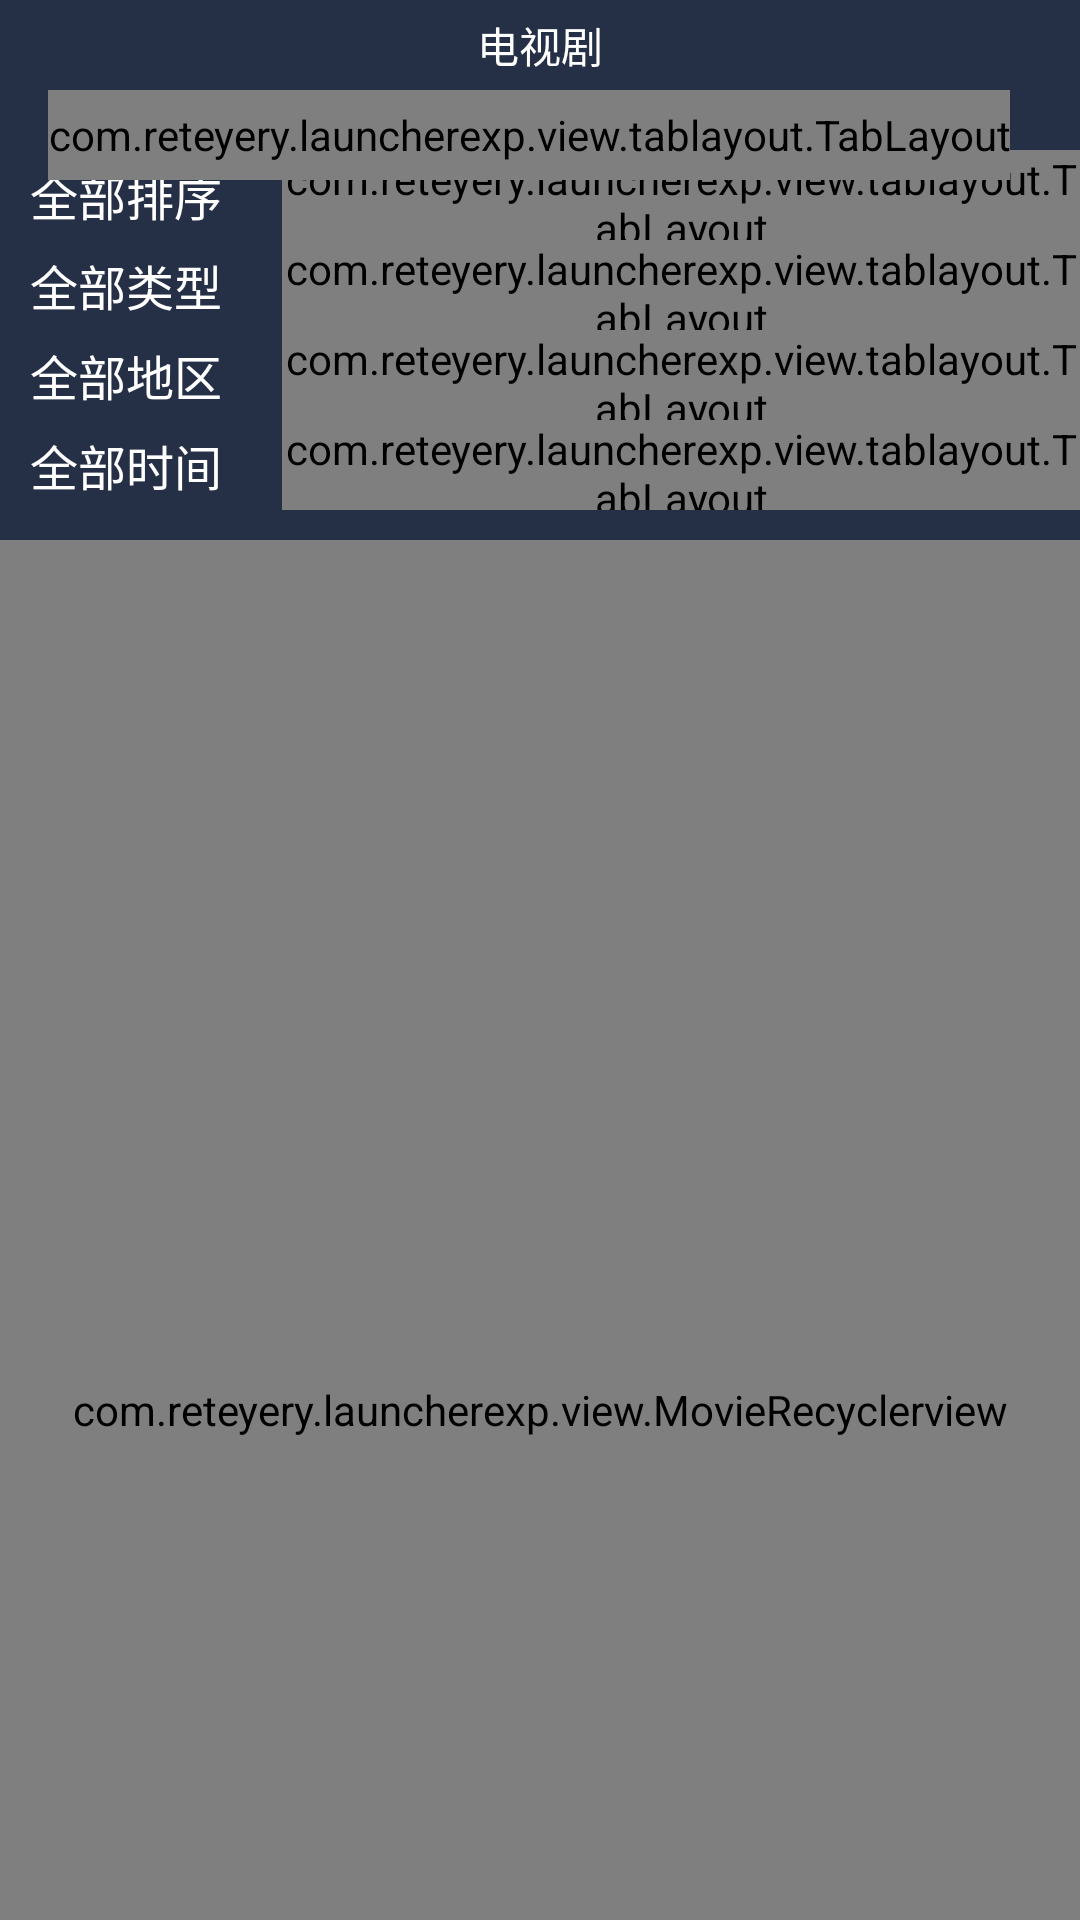

The Android layout XML behind this screen, and the referenced resources:
<!-- AndroidManifest.xml: activity theme AppTheme.NoBar -->
<!-- res/layout/activity_movie_list.xml -->
<?xml version="1.0" encoding="utf-8"?>
<android.support.constraint.ConstraintLayout xmlns:android="http://schemas.android.com/apk/res/android"
    android:layout_width="match_parent"
    android:layout_height="match_parent"
    xmlns:app="http://schemas.android.com/apk/res-auto"
    android:background="@color/list_bg">
    <TextView
        android:id="@+id/tv_title"
        android:layout_width="match_parent"
        android:layout_height="30dp"
        app:layout_constraintTop_toTopOf="parent"
        android:text="电视剧"
        android:textColor="@color/white"
        android:gravity="center"
        app:layout_constraintBottom_toTopOf="@+id/main_content"/>

    <android.support.design.widget.CoordinatorLayout
        android:id="@+id/main_content"
        android:layout_width="match_parent"
        android:layout_height="0dp"
        app:layout_constraintTop_toBottomOf="@id/tv_title"
        app:layout_constraintBottom_toBottomOf="parent"
        android:fitsSystemWindows="true">

        <android.support.design.widget.AppBarLayout
            android:id="@+id/appbar"
            android:layout_width="match_parent"
            android:layout_height="wrap_content"
            android:fitsSystemWindows="true"
            android:background="@color/list_bg"
            android:theme="@style/AppTheme">

            <android.support.design.widget.CollapsingToolbarLayout
                android:id="@+id/collapsing_toolbar"
                android:layout_width="match_parent"
                android:layout_height="wrap_content"
                android:fitsSystemWindows="true"
                android:minHeight="?attr/actionBarSize"
                app:contentScrim="?attr/colorPrimary"
                app:expandedTitleMarginEnd="64dp"
                app:expandedTitleMarginStart="40dp"
                app:layout_scrollFlags="scroll|exitUntilCollapsed">

                <android.support.constraint.ConstraintLayout
                    android:layout_width="match_parent"
                    android:layout_height="wrap_content"
                    app:layout_collapseMode="parallax"
                    android:layout_marginTop="@dimen/margin_bound_2x"
                    android:layout_marginBottom="@dimen/margin_bound"
                    android:layout_marginStart="@dimen/margin_bound">

                    <TextView
                        android:id="@+id/tv_all_order"
                        android:layout_width="wrap_content"
                        android:layout_height="@dimen/height_filter_title"
                        android:gravity="center"
                        android:text="全部排序"
                        android:textColor="@color/white"
                        android:textSize="@dimen/title_filter_size" />

                    <com.reteyery.launcherexp.view.tablayout.TabLayout
                        android:id="@+id/tbl_order"
                        android:layout_width="0dp"
                        android:layout_height="@dimen/height_filter_title"
                        app:layout_constraintLeft_toRightOf="@+id/tv_all_order"
                        app:layout_constraintRight_toLeftOf="@+id/ib_search"
                        android:layout_marginStart="@dimen/margin_bound_2x"
                        app:tabGravity="center"
                        app:tabMode="scrollable"
                        app:tabSelectedTextColor="@color/greenyellow"
                        app:tabTextColor="@color/white"/>

                    <ImageButton
                        android:id="@+id/ib_search"
                        android:layout_width="wrap_content"
                        android:layout_height="29dp"
                        android:src="@mipmap/icon_search"
                        app:layout_constraintLeft_toRightOf="@+id/tbl_order"
                        app:layout_constraintRight_toRightOf="parent"
                        android:visibility="gone"
                        app:layout_constraintTop_toTopOf="@+id/tbl_order" />

                    <TextView
                        android:id="@+id/tv_all_type"
                        android:layout_width="wrap_content"
                        android:layout_height="@dimen/height_filter_title"
                        android:gravity="center"
                        android:textColor="@color/white"
                        app:layout_constraintTop_toBottomOf="@+id/tv_all_order"
                        android:layout_marginStart="@dimen/margin_bound"
                        android:textSize="@dimen/title_filter_size"
                        android:text="全部类型"/>
                    <com.reteyery.launcherexp.view.tablayout.TabLayout
                        android:id="@+id/tbl_type"
                        android:layout_width="0dp"
                        android:layout_height="@dimen/height_filter_title"
                        android:layout_marginStart="@dimen/margin_bound_2x"
                        app:tabMode="scrollable"
                        app:tabTextColor="@color/white"
                        app:tabSelectedTextColor="@color/greenyellow"
                        app:tabGravity="center"
                        app:layout_constraintLeft_toRightOf="@+id/tv_all_type"
                        app:layout_constraintRight_toRightOf="@+id/tbl_order"
                        app:layout_constraintTop_toBottomOf="@+id/tbl_order"/>
                    <TextView
                        android:id="@+id/tv_all_region"
                        android:layout_width="wrap_content"
                        android:layout_height="@dimen/height_filter_title"
                        android:textColor="@color/white"
                        android:gravity="center"
                        android:text="全部地区"
                        android:textSize="@dimen/title_filter_size"
                        android:layout_marginStart="@dimen/margin_bound"
                        app:layout_constraintTop_toBottomOf="@+id/tv_all_type"/>
                    <com.reteyery.launcherexp.view.tablayout.TabLayout
                        android:id="@+id/tbl_region"
                        android:layout_width="0dp"
                        android:layout_marginStart="@dimen/margin_bound_2x"
                        app:tabMode="scrollable"
                        app:tabTextColor="@color/white"
                        app:tabSelectedTextColor="@color/greenyellow"
                        app:tabGravity="center"
                        app:layout_constraintLeft_toRightOf="@+id/tv_all_type"
                        app:layout_constraintRight_toRightOf="@+id/tbl_order"
                        app:layout_constraintTop_toBottomOf="@+id/tbl_type"
                        android:layout_height="@dimen/height_filter_title"/>
                    <TextView
                        android:id="@+id/tv_all_time"
                        android:layout_width="wrap_content"
                        android:layout_height="@dimen/height_filter_title"
                        android:textColor="@color/white"
                        android:gravity="center"
                        android:text="全部时间"
                        android:textSize="@dimen/title_filter_size"
                        android:layout_marginStart="@dimen/margin_bound"
                        app:layout_constraintTop_toBottomOf="@+id/tv_all_region"/>
                    <com.reteyery.launcherexp.view.tablayout.TabLayout
                        android:id="@+id/tbl_time"
                        android:layout_width="0dp"
                        android:layout_marginStart="@dimen/margin_bound_2x"
                        app:tabMode="scrollable"
                        app:tabTextColor="@color/white"
                        app:tabSelectedTextColor="@color/greenyellow"
                        app:tabGravity="center"
                        app:layout_constraintLeft_toRightOf="@+id/tv_all_type"
                        app:layout_constraintRight_toRightOf="@+id/tbl_order"
                        app:layout_constraintTop_toBottomOf="@+id/tbl_region"
                        android:layout_height="@dimen/height_filter_title"/>
                </android.support.constraint.ConstraintLayout>

                <android.support.v7.widget.Toolbar
                    android:id="@+id/toolbar_collapsing"
                    android:layout_width="match_parent"
                    android:layout_height="30dp"
                    app:layout_collapseMode="pin"
                    app:popupTheme="@style/ThemeOverlay.AppCompat.Light" >
                    <com.reteyery.launcherexp.view.tablayout.TabLayout
                        android:id="@+id/tabTitle"
                        android:layout_width="wrap_content"
                        android:layout_height="match_parent"
                        app:tabSelectedTextColor="@color/greenyellow"
                        app:tabTextColor="@color/white"/>
                </android.support.v7.widget.Toolbar>
            </android.support.design.widget.CollapsingToolbarLayout>

        </android.support.design.widget.AppBarLayout>


        <com.reteyery.launcherexp.view.MovieRecyclerview
            android:id="@+id/recyclerview"
            android:layout_width="match_parent"
            android:layout_height="match_parent"
            android:background="@color/list_bg"
            app:layout_behavior="@string/appbar_scrolling_view_behavior">

        </com.reteyery.launcherexp.view.MovieRecyclerview>

    </android.support.design.widget.CoordinatorLayout>
</android.support.constraint.ConstraintLayout>
<!-- resources referenced by this layout -->
<resources>
  <color name="greenyellow">#ADFF2F</color>
  <color name="list_bg">#253047</color>
  <color name="white">#ffffffff</color>
  <dimen name="height_filter_title">30dp</dimen>
  <dimen name="margin_bound">10dp</dimen>
  <dimen name="margin_bound_2x">20dp</dimen>
  <dimen name="title_filter_size">16sp</dimen>
  <style name="AppTheme" parent="Theme.AppCompat.Light.DarkActionBar">
          
          <item name="colorPrimary">@color/list_bg</item>
          <item name="colorPrimaryDark">@color/list_bg</item>
          <item name="colorAccent">@color/list_bg</item>
      </style>
  <style name="AppTheme.NoBar">
          <item name="windowNoTitle">true</item>
          <item name="android:windowFullscreen">true</item>
      </style>
</resources>
